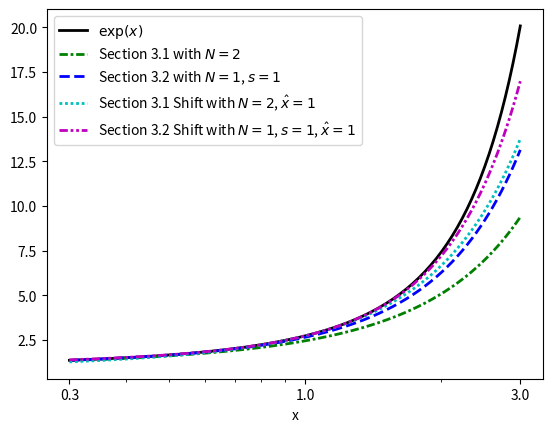

The matplotlib source for this figure:
# Problem: Comparisons of the proposed methods in Section 3
# Problem type: Two SOC constraints
# Method: Methods in Section 3

import matplotlib
import matplotlib.pyplot as plt
import numpy as np

def plot(x, y_exp, y_sec31, y_sec32, y_sec31_shift, y_sec32_shift, figname):
    fig, ax = plt.subplots(dpi=300)
    plt.xscale('log')
    ax.set_xticks([0.3, 1, 3])
    ax.get_xaxis().set_major_formatter(matplotlib.ticker.ScalarFormatter())
    plt.plot(x,y_exp,color='black',linestyle='-',linewidth=2,label='$\exp(x)$')
    plt.plot(x,y_sec31,color='g',dashes=(3, 1, 1, 1),linewidth=2,label='Section 3.1 with $N=2$')
    plt.plot(x,y_sec32,color='b',linestyle='--',linewidth=2,label='Section 3.2 with $N=1$, $s=1$')
    plt.plot(x,y_sec31_shift,color='c',dashes=(1, 1),linewidth=2,label='Section 3.1 Shift with $N=2$, $\hat{x}=1$')
    plt.plot(x,y_sec32_shift,color='m',dashes=[3, 1, 1, 1, 1, 1],linewidth=2,label='Section 3.2 Shift with $N=1$, $s=1$, $\hat{x}=1$')
    plt.xlabel('x')
    plt.legend()
    plt.savefig(figname, bbox_inches='tight')
    plt.show()

x = np.linspace(0.3, 3) 
y_exp=np.exp(x)
y_sec31=(1+x/4)**4  
y_sec32=(0.5+0.5*(x/2+1)**2)**2  
y_sec31_shift=np.exp(1)*(1+(x-1)/4)**4 
y_sec32_shift=np.exp(1)*(0.5+0.5*(1+(x-1)/2)**2)**2
figname='Comparisons_of_Section_3'

plot(x, y_exp, y_sec31, y_sec32, y_sec31_shift, y_sec32_shift, figname)
